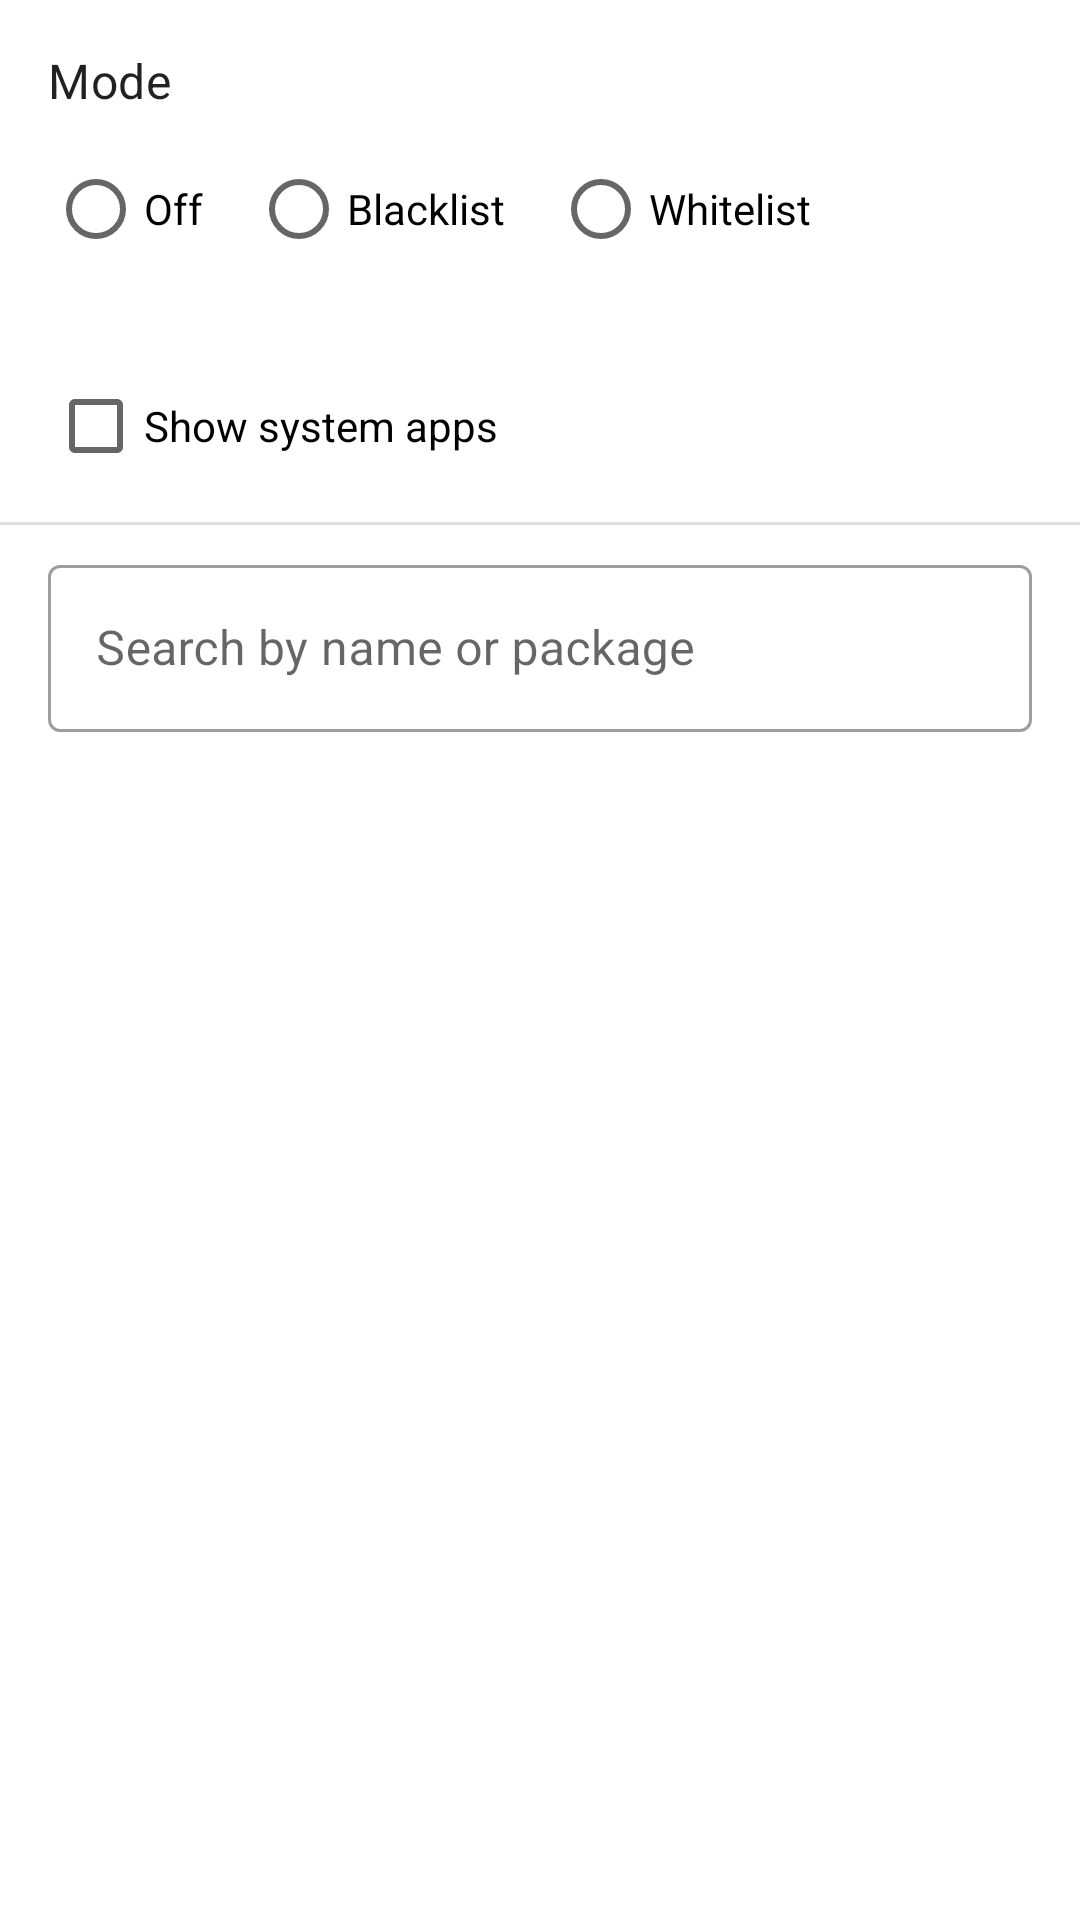

Write the Android layout XML for this screen, with the resource values it uses.
<!-- AndroidManifest.xml: application theme Theme.AutoScreenLocker -->
<!-- res/layout/activity_app_list.xml -->
<?xml version="1.0" encoding="utf-8"?>
<LinearLayout xmlns:android="http://schemas.android.com/apk/res/android"
    xmlns:app="http://schemas.android.com/apk/res-auto"
    android:layout_width="match_parent"
    android:layout_height="match_parent"
    android:orientation="vertical">

    
    <LinearLayout
        android:layout_width="match_parent"
        android:layout_height="wrap_content"
        android:orientation="vertical"
        android:paddingStart="16dp"
        android:paddingEnd="16dp"
        android:paddingTop="16dp"
        android:paddingBottom="8dp"
        android:clickable="false"
        android:focusable="false">

        <TextView
            android:layout_width="wrap_content"
            android:layout_height="wrap_content"
            android:text="@string/label_app_list_mode"
            android:textAppearance="?attr/textAppearanceSubtitle1" />

        <RadioGroup
            android:id="@+id/rgAppListMode"
            android:layout_width="wrap_content"
            android:layout_height="wrap_content"
            android:layout_marginTop="8dp"
            android:orientation="horizontal">

            <RadioButton
                android:id="@+id/rbModeOff"
                android:layout_width="wrap_content"
                android:layout_height="wrap_content"
                android:text="@string/app_list_mode_off" />

            <RadioButton
                android:id="@+id/rbModeBlacklist"
                android:layout_width="wrap_content"
                android:layout_height="wrap_content"
                android:layout_marginStart="16dp"
                android:text="@string/app_list_mode_blacklist" />

            <RadioButton
                android:id="@+id/rbModeWhitelist"
                android:layout_width="wrap_content"
                android:layout_height="wrap_content"
                android:layout_marginStart="16dp"
                android:text="@string/app_list_mode_whitelist" />

        </RadioGroup>

        <TextView
            android:id="@+id/tvModeHint"
            android:layout_width="wrap_content"
            android:layout_height="wrap_content"
            android:layout_marginTop="4dp"
            android:textAppearance="?attr/textAppearanceCaption" />

        <CheckBox
            android:id="@+id/cbShowSystemApps"
            android:layout_width="wrap_content"
            android:layout_height="wrap_content"
            android:layout_marginTop="4dp"
            android:text="@string/label_show_system_apps" />

    </LinearLayout>

    <View
        android:layout_width="match_parent"
        android:layout_height="1dp"
        android:background="?attr/dividerHorizontal" />

    
    <com.google.android.material.textfield.TextInputLayout
        android:id="@+id/tilSearch"
        style="@style/Widget.MaterialComponents.TextInputLayout.OutlinedBox"
        android:layout_width="match_parent"
        android:layout_height="wrap_content"
        android:layout_marginStart="16dp"
        android:layout_marginEnd="16dp"
        android:layout_marginTop="8dp"
        android:layout_marginBottom="4dp"
        android:hint="@string/hint_search_apps"
        app:startIconDrawable="@drawable/ic_search">

        <com.google.android.material.textfield.TextInputEditText
            android:id="@+id/etSearch"
            android:layout_width="match_parent"
            android:layout_height="wrap_content"
            android:inputType="text"
            android:imeOptions="actionSearch"
            android:maxLines="1" />

    </com.google.android.material.textfield.TextInputLayout>

    
    <FrameLayout
        android:layout_width="match_parent"
        android:layout_height="0dp"
        android:layout_weight="1">

        <androidx.recyclerview.widget.RecyclerView
            android:id="@+id/rvApps"
            android:layout_width="match_parent"
            android:layout_height="match_parent"
            android:clipToPadding="false"
            android:paddingBottom="8dp" />

        <ProgressBar
            android:id="@+id/progressBar"
            android:layout_width="wrap_content"
            android:layout_height="wrap_content"
            android:layout_gravity="center"
            android:visibility="gone" />

    </FrameLayout>

</LinearLayout>
<!-- resources referenced by this layout -->
<resources>
  <string name="app_list_mode_blacklist">Blacklist</string>
  <string name="app_list_mode_off">Off</string>
  <string name="app_list_mode_whitelist">Whitelist</string>
  <string name="hint_search_apps">Search by name or package</string>
  <string name="label_app_list_mode">Mode</string>
  <string name="label_show_system_apps">Show system apps</string>
  <style name="Theme.AutoScreenLocker" parent="Theme.MaterialComponents.DayNight.NoActionBar">
          <item name="colorPrimary">@color/purple_500</item>
          <item name="colorPrimaryVariant">@color/purple_700</item>
          <item name="colorOnPrimary">@color/white</item>
          <item name="colorSecondary">@color/teal_200</item>
          <item name="colorSecondaryVariant">@color/teal_700</item>
          <item name="colorOnSecondary">@color/black</item>
      </style>
  <!-- not gathered from this repository: default colours our renderer supplied (Android Studio template values) -->
  <color name="purple_500">#FF6200EE</color>
  <color name="purple_700">#FF3700B3</color>
  <color name="teal_200">#FF03DAC5</color>
  <color name="teal_700">#FF018786</color>
  <color name="black">#FF000000</color>
  <color name="white">#FFFFFFFF</color>
</resources>
